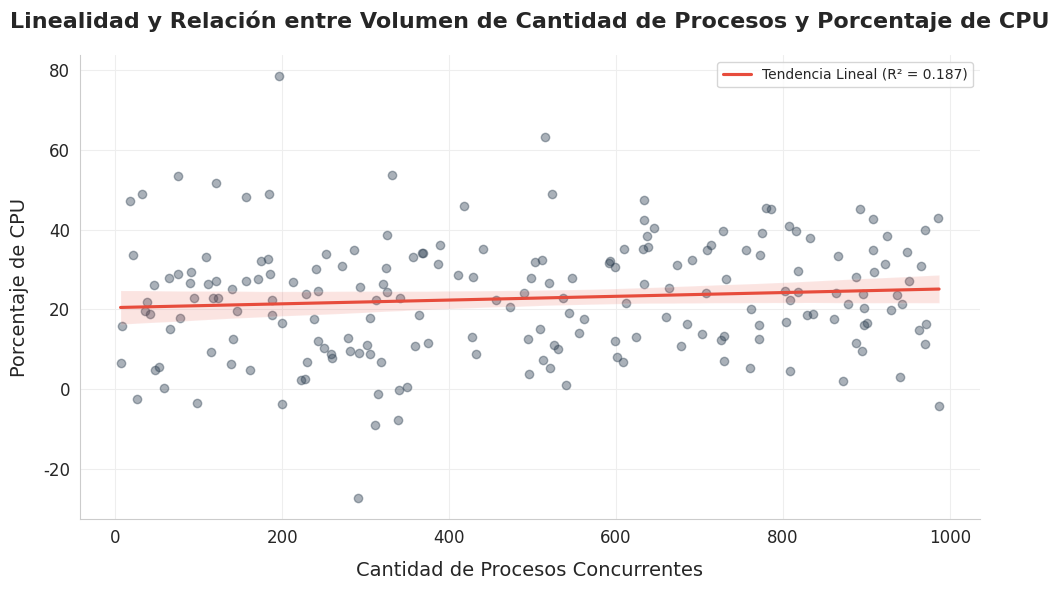
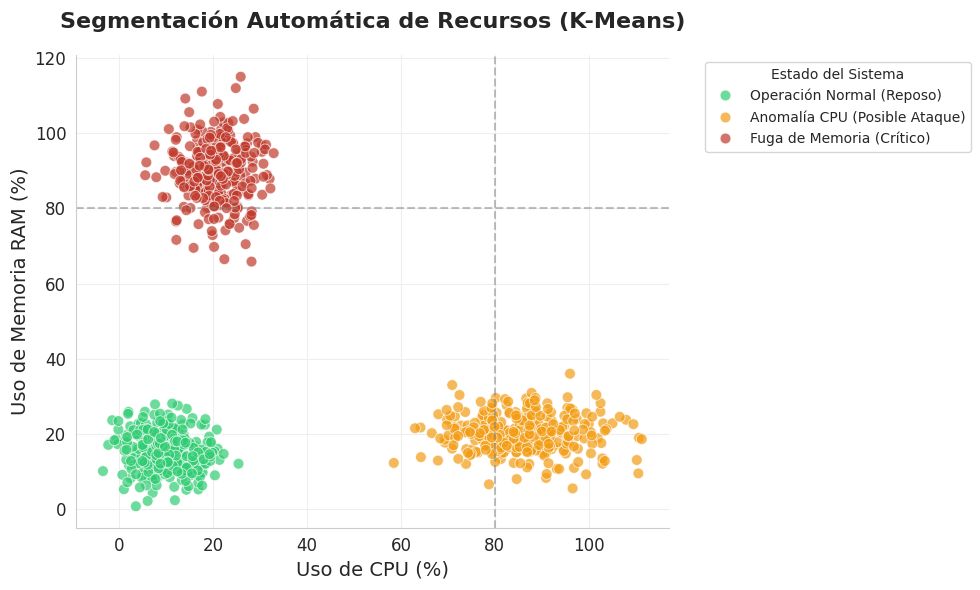
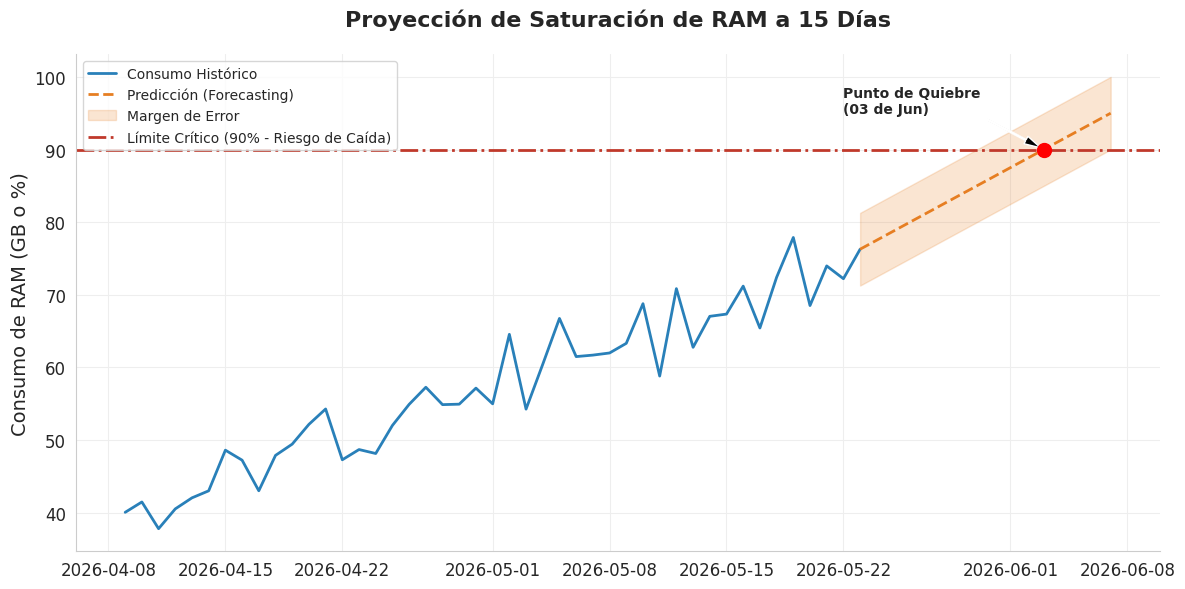
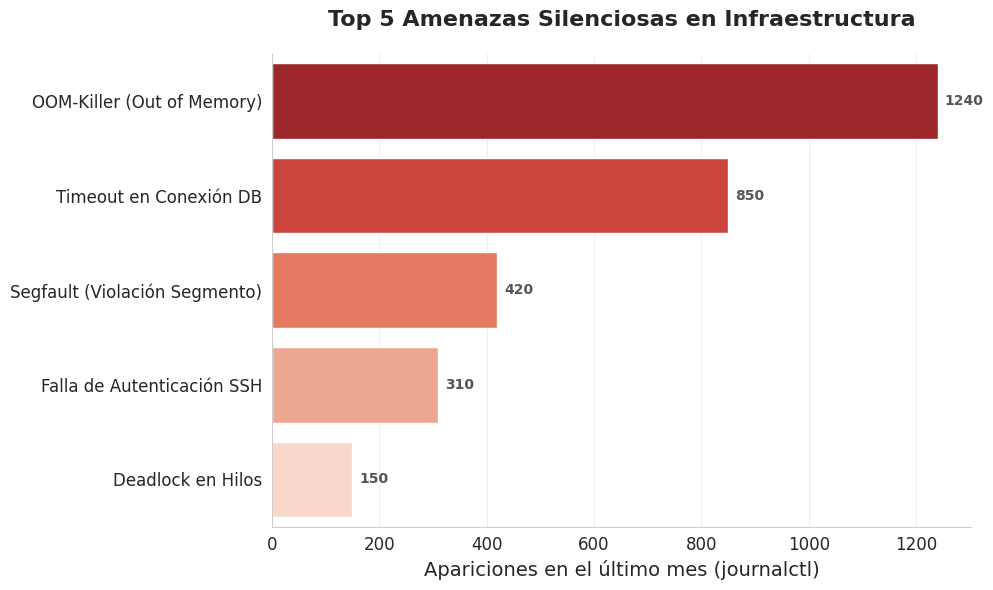

Write the Python code that produced these figures, in order.
import os
import numpy as nump
import seaborn as sns
import matplotlib.pyplot as plt
import pandas as pd

'''
=====================================================
1. Configuración corporativa y de setup
=====================================================
'''

def estiloCorporativo():
    sns.set_style('whitegrid')
    plt.rcParams['figure.figsize'] = (10, 6)
    plt.rcParams['axes.spines.top'] = False
    plt.rcParams['axes.spines.right'] = False
    plt.rcParams['axes.spines.left'] = True
    plt.rcParams['axes.spines.bottom'] = True
    plt.rcParams['font.family'] = 'sans-serif'
    plt.rcParams['axes.titlesize'] = 16
    plt.rcParams['axes.labelsize'] = 14
    plt.rcParams['xtick.labelsize'] = 12
    plt.rcParams['ytick.labelsize'] = 12
    plt.rcParams['grid.color'] = '#eeeeee'
    plt.rcParams['figure.figsize'] = (10, 6)

def setDirectorioExportacion(path='exportaciones_bi'):
    if not os.path.exists(path):
        os.makedirs(path)
    return path

'''
=====================================================
2. Funciones de gráficas gerenciales
=====================================================
'''

def plotLinealidad(ruta_salida):
    """Gráfica 1: Demuestra que el consumo no es predecible linealmente (R² bajo)"""
    nump.random.seed(42)
    x_cantidad_procesos = nump.random.uniform(1, 1000, 200)
    y_porcentaje_cpu = 10 + nump.log(x_cantidad_procesos) * 2 + nump.random.normal(0, 15, 200)
    
    plt.figure()
    axes = sns.regplot(x = x_cantidad_procesos, y = y_porcentaje_cpu, 
                        scatter_kws={'alpha':0.4, 'color': '#2c3e50'},
                        line_kws={'color': '#e74c3c', 'label': 'Tendencia Lineal (R² = 0.187)'})
    plt.title('Linealidad y Relación entre Volumen de Cantidad de Procesos y Porcentaje de CPU', fontweight='bold', pad=20)
    plt.xlabel('Cantidad de Procesos Concurrentes', labelpad=10)
    plt.ylabel('Porcentaje de CPU', labelpad=10)
    plt.legend(loc='upper right')
    
    plt.tight_layout()
    plt.savefig(os.path.join(ruta_salida, '01_linealidad_cantidad_procesos_cpu.png'), dpi=300)
    plt.close()

def plotRadarAmenazas(ruta_salida):
    """Gráfica 2: K-Means segmentando el estado del servidor"""
    # Simulamos los resultados de tu Silhouette Score de 0.9410
    n = 300
    df_kmeans = pd.DataFrame({
        'CPU': nump.concatenate([nump.random.normal(10, 5, n), nump.random.normal(85, 10, n), nump.random.normal(20, 5, n)]),
        'RAM': nump.concatenate([nump.random.normal(15, 5, n), nump.random.normal(20, 5, n), nump.random.normal(90, 8, n)]),
        'Cluster': ['Operación Normal (Reposo)']*n + ['Anomalía CPU (Posible Ataque)']*n + ['Fuga de Memoria (Crítico)']*n
    })
    
    # Paleta semáforo corporativa
    colores = {"Operación Normal (Reposo)": "#2ecc71", 
               "Anomalía CPU (Posible Ataque)": "#f39c12", 
               "Fuga de Memoria (Crítico)": "#c0392b"}
    
    plt.figure()
    sns.scatterplot(data=df_kmeans, x='CPU', y='RAM', hue='Cluster', palette=colores, alpha=0.7, s=60)
    
    plt.title("Segmentación Automática de Recursos (K-Means)", fontweight='bold', pad=20)
    plt.xlabel("Uso de CPU (%)")
    plt.ylabel("Uso de Memoria RAM (%)")
    plt.axvline(80, color='gray', linestyle='--', alpha=0.5) # Línea de advertencia
    plt.axhline(80, color='gray', linestyle='--', alpha=0.5) # Línea de advertencia
    plt.legend(title="Estado del Sistema", bbox_to_anchor=(1.05, 1), loc='upper left')
    
    plt.tight_layout()
    plt.savefig(os.path.join(ruta_salida, '02_radar_amenazas.png'), dpi=300, bbox_inches='tight')
    plt.close()
    
    
'''
=====================================================
3. Ejecución final del pipeline de exportación
=====================================================
'''

def plotRelojArenaForecasting(ruta_salida):
    """Gráfica 3: Series de tiempo previniendo la saturación (Fechas corregidas)"""
    # Empezamos el historial el 9 de abril de 2026 para que el corte histórico (día 45) caiga exactamente a finales de mayo de 2026.
    dias = pd.date_range(start='2026-04-09', periods=60)
    
    # 45 días de historia real (Abril -> Finales de Mayo)
    consumo_historico = nump.linspace(40, 75, 45) + nump.random.normal(0, 3, 45)
    
    # 15 días de predicción hacia el futuro (Finales de Mayo -> Junio)
    ultimo_valor_historico = consumo_historico[-1]
    prediccion = nump.linspace(ultimo_valor_historico, 95, 16)
    
    limite_inferior = prediccion - 5
    limite_superior = prediccion + 5
    
    plt.figure(figsize=(12, 6))
    
    # Datos históricos
    plt.plot(dias[:45], consumo_historico, color='#2980b9', label='Consumo Histórico', linewidth=2)
    # Proyección
    plt.plot(dias[44:], prediccion, color='#e67e22', linestyle='--', label='Predicción (Forecasting)', linewidth=2)
    # Cono de incertidumbre
    plt.fill_between(dias[44:], limite_inferior, limite_superior, color='#e67e22', alpha=0.2, label='Margen de Error')
    
    # Línea fatal de saturación
    plt.axhline(y=90, color='#c0392b', linestyle='-.', linewidth=2, label='Límite Crítico (90% - Riesgo de Caída)')
    
    # Resaltar el punto de cruce
    fecha_caida = dias[44 + nump.argmax(prediccion >= 90)]
    plt.scatter([fecha_caida], [90], color='red', s=100, zorder=5)
    
    # Formatear la fecha para que se vea bonita en el texto
    fecha_texto = fecha_caida.strftime('%d de %b')
    plt.annotate(f'Punto de Quiebre\n({fecha_texto})', 
                 xy=(fecha_caida, 90), 
                 xytext=(fecha_caida - pd.Timedelta(days=12), 95),
                 arrowprops=dict(facecolor='black', shrink=0.05, width=1, headwidth=6),
                 fontweight='bold')
    
    plt.title("Proyección de Saturación de RAM a 15 Días", fontweight='bold', pad=20)
    plt.ylabel("Consumo de RAM (GB o %)")
    plt.legend(loc='upper left')
    
    plt.tight_layout()
    plt.savefig(os.path.join(ruta_salida, '03_forecasting_saturacion.png'), dpi=300)
    plt.close()
    
def plotTopRiesgos(ruta_salida):
    """Gráfica 4: Análisis de texto traducido a impacto de negocio"""
    # Resultados del Text Analysis de journalctl
    errores = ['OOM-Killer (Out of Memory)', 'Timeout en Conexión DB', 'Segfault (Violación Segmento)', 
               'Falla de Autenticación SSH', 'Deadlock en Hilos']
    frecuencias = [1240, 850, 420, 310, 150]
    
    df_errores = pd.DataFrame({'Error Crítico': errores, 'Frecuencia en Logs': frecuencias})
    
    plt.figure()
    ax = sns.barplot(x='Frecuencia en Logs', y='Error Crítico', data=df_errores, palette='Reds_r')
    
    # Añadir las etiquetas de datos al final de cada barra para lectura rápida
    for i in ax.containers:
        ax.bar_label(i, padding=5, fontweight='bold', color='#555555')
        
    plt.title("Top 5 Amenazas Silenciosas en Infraestructura", fontweight='bold', pad=20)
    plt.xlabel("Apariciones en el último mes (journalctl)")
    plt.ylabel("") # Ocultamos el label del eje Y porque los nombres ya explican qué es
    
    plt.tight_layout()
    plt.savefig(os.path.join(ruta_salida, '04_top_riesgos_texto.png'), dpi=300)
    plt.close()

if __name__ == "__main__":
    estiloCorporativo()
    ruta_exportacion = setDirectorioExportacion()
    
    print(f"Exportando visualizaciones corporativas al directorio: {ruta_exportacion}")
    plotLinealidad(ruta_exportacion)
    plotRadarAmenazas(ruta_exportacion)
    plotRelojArenaForecasting(ruta_exportacion)
    plotTopRiesgos(ruta_exportacion)
